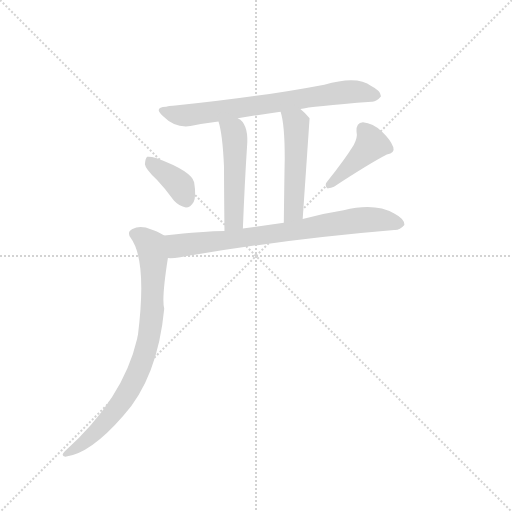
t = 0.00 s
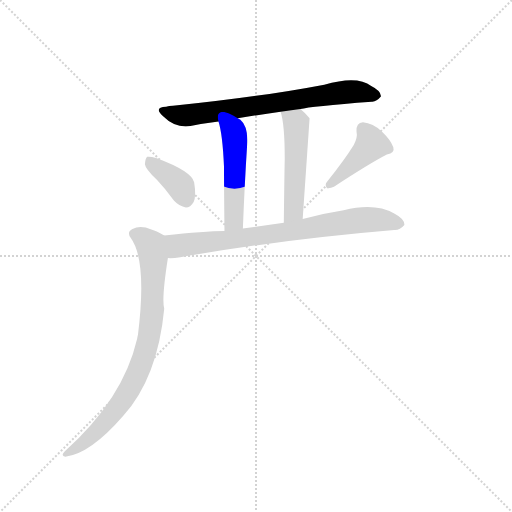
t = 1.02 s
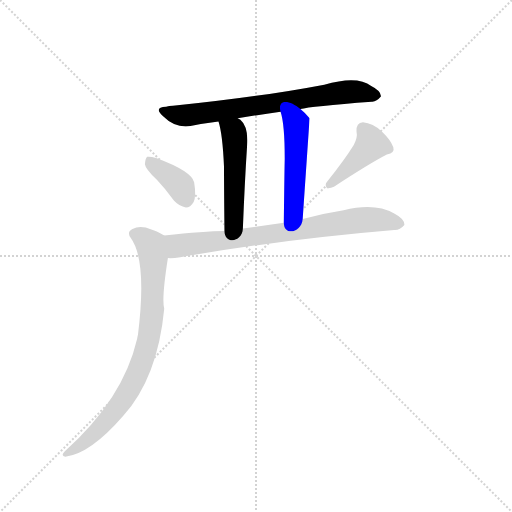
t = 2.04 s
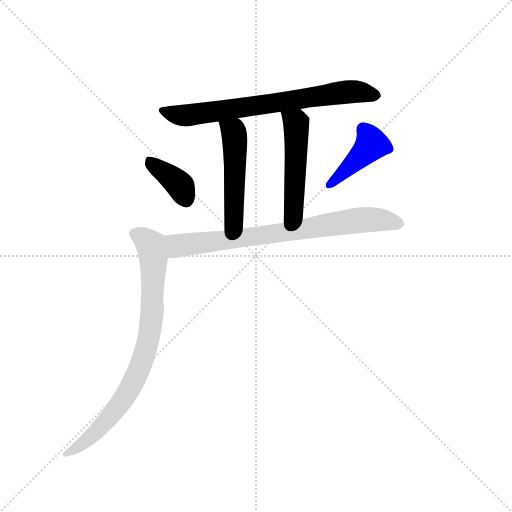
t = 3.06 s
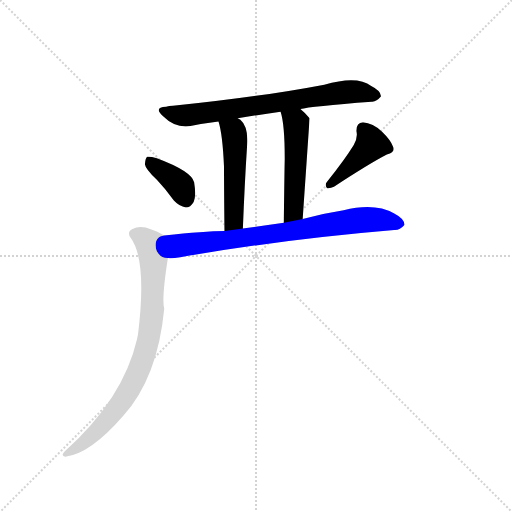
t = 4.07 s
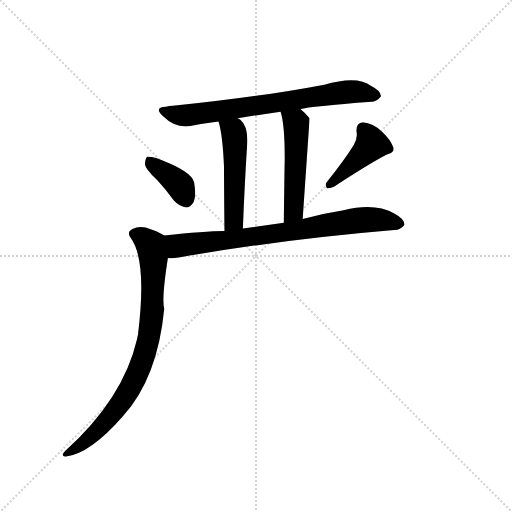
t = 5.09 s

The animated SVG that drew these frames (rendered in a browser with its animation timeline set to each time). Animation: 7 CSS @keyframes rules; one cycle of 5.09 s.

<svg version="1.1" viewBox="0 0 1024 1024" xmlns="http://www.w3.org/2000/svg">
  <g stroke="lightgray" stroke-dasharray="1,1" stroke-width="1" transform="scale(4, 4)">
    <line x1="0" y1="0" x2="256" y2="256"></line>
    <line x1="256" y1="0" x2="0" y2="256"></line>
    <line x1="128" y1="0" x2="128" y2="256"></line>
    <line x1="0" y1="128" x2="256" y2="128"></line>
  </g>
  <g transform="scale(0.92, -0.92) translate(60, -900)">
    <style type="text/css">
      
        @keyframes keyframes0 {
          from {
            stroke: blue;
            stroke-dashoffset: 724;
            stroke-width: 128;
          }
          70% {
            animation-timing-function: step-end;
            stroke: blue;
            stroke-dashoffset: 0;
            stroke-width: 128;
          }
          to {
            stroke: black;
            stroke-width: 1024;
          }
        }
        #make-me-a-hanzi-animation-0 {
          animation: keyframes0 0.8391927083333334s both;
          animation-delay: 0s;
          animation-timing-function: linear;
        }
      
        @keyframes keyframes1 {
          from {
            stroke: blue;
            stroke-dashoffset: 499;
            stroke-width: 128;
          }
          62% {
            animation-timing-function: step-end;
            stroke: blue;
            stroke-dashoffset: 0;
            stroke-width: 128;
          }
          to {
            stroke: black;
            stroke-width: 1024;
          }
        }
        #make-me-a-hanzi-animation-1 {
          animation: keyframes1 0.6560872395833334s both;
          animation-delay: 0.8391927083333334s;
          animation-timing-function: linear;
        }
      
        @keyframes keyframes2 {
          from {
            stroke: blue;
            stroke-dashoffset: 503;
            stroke-width: 128;
          }
          62% {
            animation-timing-function: step-end;
            stroke: blue;
            stroke-dashoffset: 0;
            stroke-width: 128;
          }
          to {
            stroke: black;
            stroke-width: 1024;
          }
        }
        #make-me-a-hanzi-animation-2 {
          animation: keyframes2 0.6593424479166666s both;
          animation-delay: 1.4952799479166667s;
          animation-timing-function: linear;
        }
      
        @keyframes keyframes3 {
          from {
            stroke: blue;
            stroke-dashoffset: 375;
            stroke-width: 128;
          }
          55% {
            animation-timing-function: step-end;
            stroke: blue;
            stroke-dashoffset: 0;
            stroke-width: 128;
          }
          to {
            stroke: black;
            stroke-width: 1024;
          }
        }
        #make-me-a-hanzi-animation-3 {
          animation: keyframes3 0.55517578125s both;
          animation-delay: 2.1546223958333335s;
          animation-timing-function: linear;
        }
      
        @keyframes keyframes4 {
          from {
            stroke: blue;
            stroke-dashoffset: 419;
            stroke-width: 128;
          }
          58% {
            animation-timing-function: step-end;
            stroke: blue;
            stroke-dashoffset: 0;
            stroke-width: 128;
          }
          to {
            stroke: black;
            stroke-width: 1024;
          }
        }
        #make-me-a-hanzi-animation-4 {
          animation: keyframes4 0.5909830729166666s both;
          animation-delay: 2.7097981770833335s;
          animation-timing-function: linear;
        }
      
        @keyframes keyframes5 {
          from {
            stroke: blue;
            stroke-dashoffset: 768;
            stroke-width: 128;
          }
          71% {
            animation-timing-function: step-end;
            stroke: blue;
            stroke-dashoffset: 0;
            stroke-width: 128;
          }
          to {
            stroke: black;
            stroke-width: 1024;
          }
        }
        #make-me-a-hanzi-animation-5 {
          animation: keyframes5 0.875s both;
          animation-delay: 3.30078125s;
          animation-timing-function: linear;
        }
      
        @keyframes keyframes6 {
          from {
            stroke: blue;
            stroke-dashoffset: 818;
            stroke-width: 128;
          }
          73% {
            animation-timing-function: step-end;
            stroke: blue;
            stroke-dashoffset: 0;
            stroke-width: 128;
          }
          to {
            stroke: black;
            stroke-width: 1024;
          }
        }
        #make-me-a-hanzi-animation-6 {
          animation: keyframes6 0.9156901041666666s both;
          animation-delay: 4.17578125s;
          animation-timing-function: linear;
        }
      
    </style>
    
      <path d="M 593 663 Q 615 669 748 679 Q 758 678 768 690 Q 769 702 747 713 Q 717 737 645 716 Q 503 689 316 670 Q 307 670 301 668 Q 273 667 294 648 Q 321 621 354 626 Q 382 632 415 636 L 457 643 Q 500 650 550 657 L 593 663 Z" fill="lightgray"></path>
    
      <path d="M 415 636 Q 424 608 427 537 Q 427 488 428 398 C 428 368 467 373 468 403 Q 472 505 477 581 Q 481 624 462 640 Q 459 641 457 643 C 432 660 407 665 415 636 Z" fill="lightgray"></path>
    
      <path d="M 598 424 Q 613 642 613 643 Q 603 655 593 663 C 570 683 542 686 550 657 Q 559 630 559 555 Q 558 506 557 416 C 557 386 596 394 598 424 Z" fill="lightgray"></path>
    
      <path d="M 281 509 Q 299 490 318 464 Q 330 451 344 449 Q 354 449 361 461 Q 367 474 362 504 Q 356 528 281 556 Q 266 560 260 559 Q 256 556 255 543 Q 256 533 281 509 Z" fill="lightgray"></path>
    
      <path d="M 709 585 Q 690 554 651 505 Q 645 498 651 491 Q 658 490 666 494 Q 744 545 781 564 Q 799 568 795 580 Q 789 596 770 614 Q 751 632 729 634 Q 714 633 715 614 Q 718 601 709 585 Z" fill="lightgray"></path>
    
      <path d="M 305 339 Q 315 338 332 341 Q 558 380 797 400 Q 809 399 819 411 Q 820 424 797 436 Q 755 460 687 443 Q 642 436 598 424 L 557 416 L 468 403 L 428 398 Q 385 398 297 388 C 267 385 275 338 305 339 Z" fill="lightgray"></path>
    
      <path d="M 297 388 Q 281 398 269 401 Q 245 411 228 402 Q 215 396 224 383 Q 260 334 240 173 Q 239 169 238 163 Q 208 33 81 -81 Q 71 -91 82 -93 Q 136 -87 208 -4 Q 283 80 297 229 Q 291 250 305 339 C 309 369 311 380 297 388 Z" fill="lightgray"></path>
    
    
      <clipPath id="make-me-a-hanzi-clip-0">
        <path d="M 593 663 Q 615 669 748 679 Q 758 678 768 690 Q 769 702 747 713 Q 717 737 645 716 Q 503 689 316 670 Q 307 670 301 668 Q 273 667 294 648 Q 321 621 354 626 Q 382 632 415 636 L 457 643 Q 500 650 550 657 L 593 663 Z"></path>
      </clipPath>
      <path clip-path="url(#make-me-a-hanzi-clip-0)" d="M 295 659 L 345 649 L 678 699 L 716 701 L 757 692" fill="none" id="make-me-a-hanzi-animation-0" stroke-dasharray="596 1192" stroke-linecap="round"></path>
    
      <clipPath id="make-me-a-hanzi-clip-1">
        <path d="M 415 636 Q 424 608 427 537 Q 427 488 428 398 C 428 368 467 373 468 403 Q 472 505 477 581 Q 481 624 462 640 Q 459 641 457 643 C 432 660 407 665 415 636 Z"></path>
      </clipPath>
      <path clip-path="url(#make-me-a-hanzi-clip-1)" d="M 423 633 L 448 613 L 451 592 L 448 421 L 434 408" fill="none" id="make-me-a-hanzi-animation-1" stroke-dasharray="371 742" stroke-linecap="round"></path>
    
      <clipPath id="make-me-a-hanzi-clip-2">
        <path d="M 598 424 Q 613 642 613 643 Q 603 655 593 663 C 570 683 542 686 550 657 Q 559 630 559 555 Q 558 506 557 416 C 557 386 596 394 598 424 Z"></path>
      </clipPath>
      <path clip-path="url(#make-me-a-hanzi-clip-2)" d="M 558 654 L 584 631 L 582 469 L 579 444 L 562 426" fill="none" id="make-me-a-hanzi-animation-2" stroke-dasharray="375 750" stroke-linecap="round"></path>
    
      <clipPath id="make-me-a-hanzi-clip-3">
        <path d="M 281 509 Q 299 490 318 464 Q 330 451 344 449 Q 354 449 361 461 Q 367 474 362 504 Q 356 528 281 556 Q 266 560 260 559 Q 256 556 255 543 Q 256 533 281 509 Z"></path>
      </clipPath>
      <path clip-path="url(#make-me-a-hanzi-clip-3)" d="M 264 553 L 329 499 L 343 468" fill="none" id="make-me-a-hanzi-animation-3" stroke-dasharray="247 494" stroke-linecap="round"></path>
    
      <clipPath id="make-me-a-hanzi-clip-4">
        <path d="M 709 585 Q 690 554 651 505 Q 645 498 651 491 Q 658 490 666 494 Q 744 545 781 564 Q 799 568 795 580 Q 789 596 770 614 Q 751 632 729 634 Q 714 633 715 614 Q 718 601 709 585 Z"></path>
      </clipPath>
      <path clip-path="url(#make-me-a-hanzi-clip-4)" d="M 730 618 L 748 586 L 657 498" fill="none" id="make-me-a-hanzi-animation-4" stroke-dasharray="291 582" stroke-linecap="round"></path>
    
      <clipPath id="make-me-a-hanzi-clip-5">
        <path d="M 305 339 Q 315 338 332 341 Q 558 380 797 400 Q 809 399 819 411 Q 820 424 797 436 Q 755 460 687 443 Q 642 436 598 424 L 557 416 L 468 403 L 428 398 Q 385 398 297 388 C 267 385 275 338 305 339 Z"></path>
      </clipPath>
      <path clip-path="url(#make-me-a-hanzi-clip-5)" d="M 307 383 L 316 372 L 335 366 L 733 423 L 808 413" fill="none" id="make-me-a-hanzi-animation-5" stroke-dasharray="640 1280" stroke-linecap="round"></path>
    
      <clipPath id="make-me-a-hanzi-clip-6">
        <path d="M 297 388 Q 281 398 269 401 Q 245 411 228 402 Q 215 396 224 383 Q 260 334 240 173 Q 239 169 238 163 Q 208 33 81 -81 Q 71 -91 82 -93 Q 136 -87 208 -4 Q 283 80 297 229 Q 291 250 305 339 C 309 369 311 380 297 388 Z"></path>
      </clipPath>
      <path clip-path="url(#make-me-a-hanzi-clip-6)" d="M 231 391 L 265 370 L 274 331 L 271 223 L 258 141 L 232 72 L 196 15 L 148 -39 L 87 -87" fill="none" id="make-me-a-hanzi-animation-6" stroke-dasharray="690 1380" stroke-linecap="round"></path>
    
  </g>
</svg>
